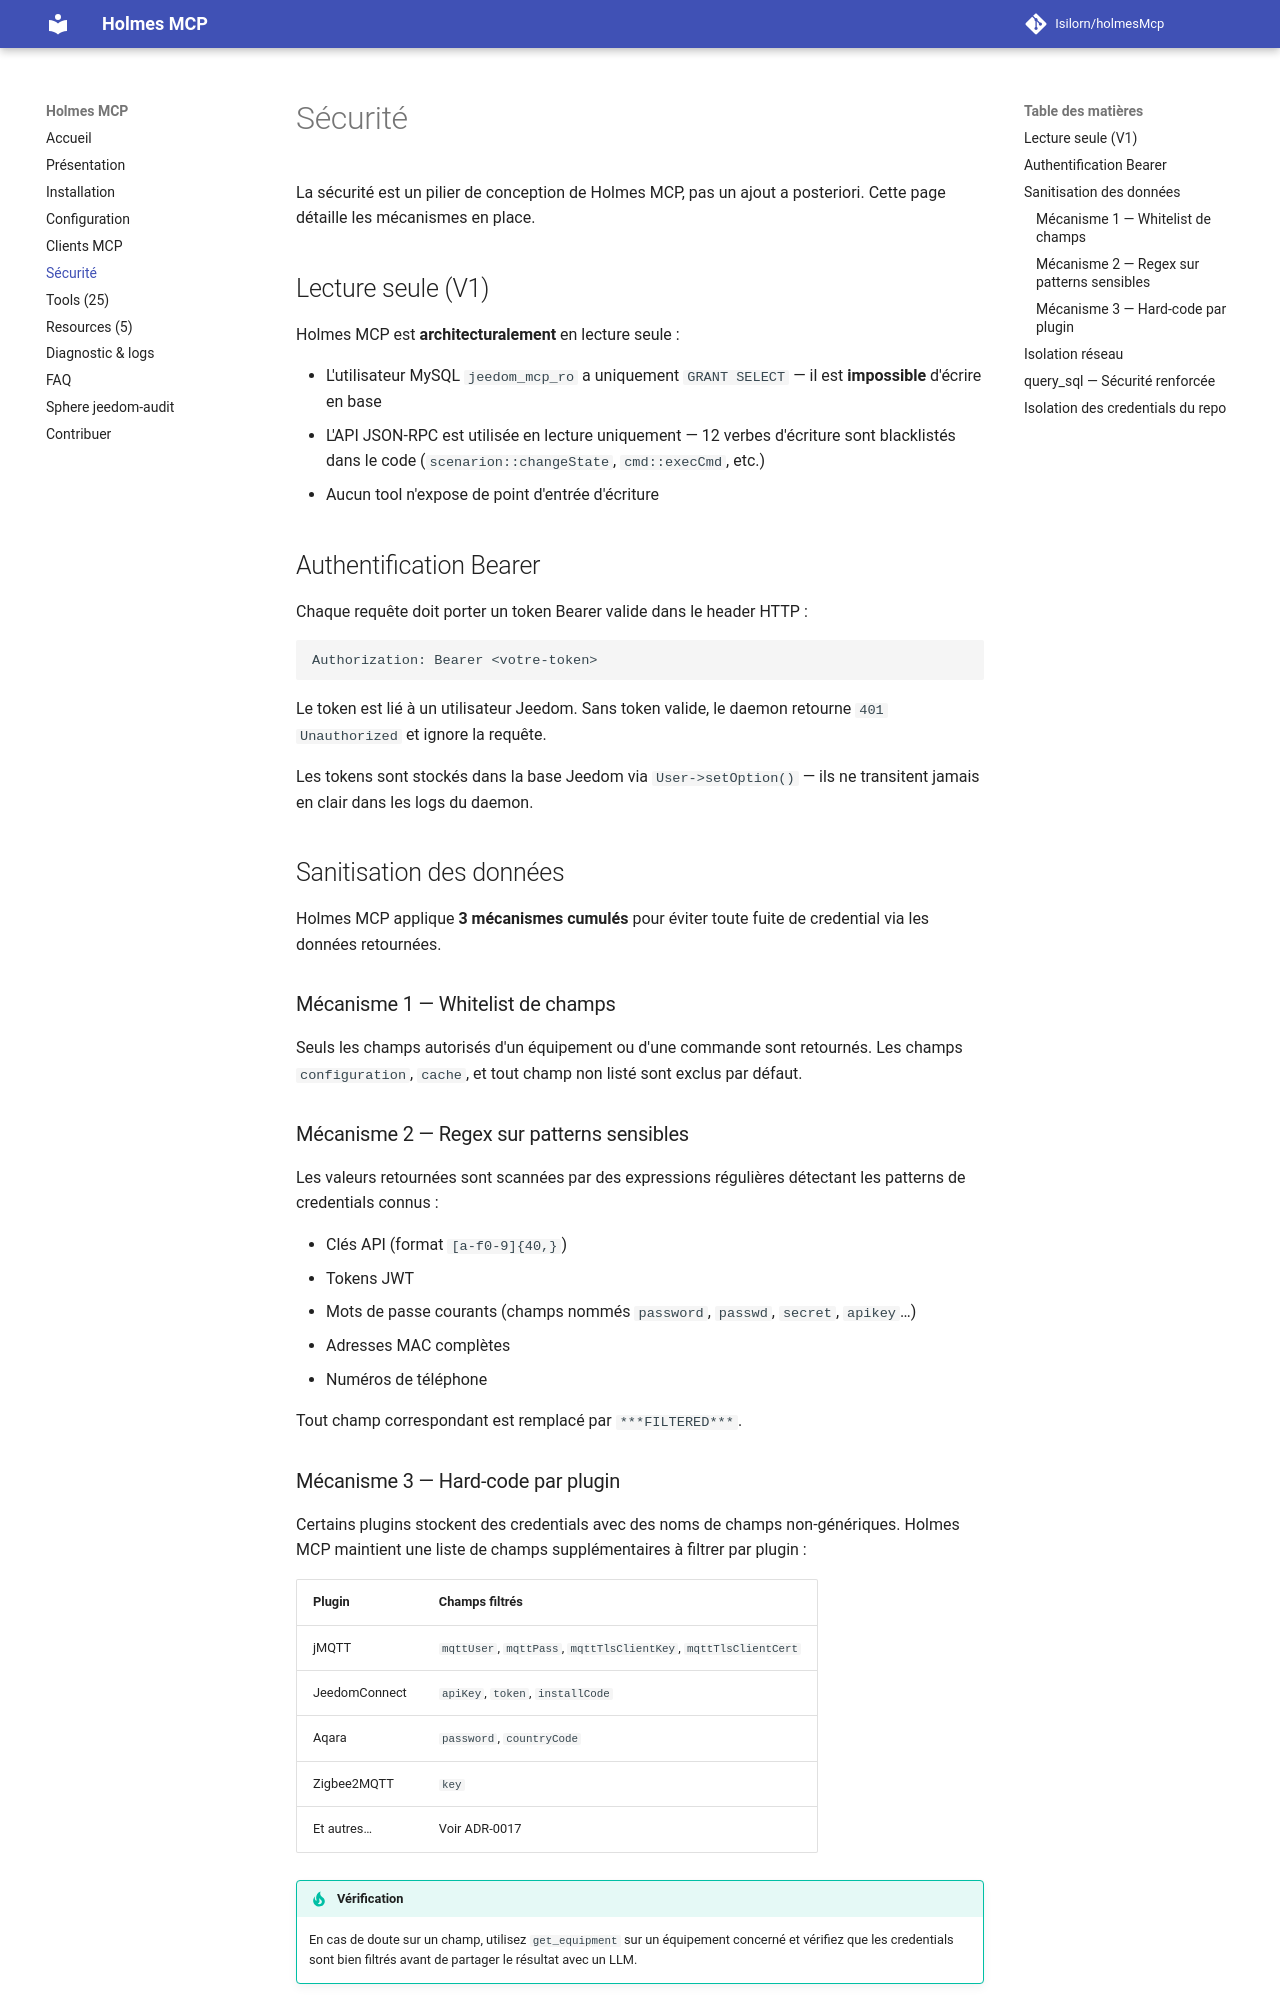

repository: Isilorn/holmesMcp · page: securite/index.html · generator: mkdocs

# Sécurité

La sécurité est un pilier de conception de Holmes MCP, pas un ajout a posteriori. Cette page détaille les mécanismes en place.

## Lecture seule (V1)

Holmes MCP est **architecturalement** en lecture seule :

- L'utilisateur MySQL `jeedom_mcp_ro` a uniquement `GRANT SELECT` — il est **impossible** d'écrire en base
- L'API JSON-RPC est utilisée en lecture uniquement — 12 verbes d'écriture sont blacklistés dans le code (`scenarion::changeState`, `cmd::execCmd`, etc.)
- Aucun tool n'expose de point d'entrée d'écriture

## Authentification Bearer

Chaque requête doit porter un token Bearer valide dans le header HTTP :

```
Authorization: Bearer <votre-token>
```

Le token est lié à un utilisateur Jeedom. Sans token valide, le daemon retourne `401 Unauthorized` et ignore la requête.

Les tokens sont stockés dans la base Jeedom via `User->setOption()` — ils ne transitent jamais en clair dans les logs du daemon.

## Sanitisation des données

Holmes MCP applique **3 mécanismes cumulés** pour éviter toute fuite de credential via les données retournées.

### Mécanisme 1 — Whitelist de champs

Seuls les champs autorisés d'un équipement ou d'une commande sont retournés. Les champs `configuration`, `cache`, et tout champ non listé sont exclus par défaut.

### Mécanisme 2 — Regex sur patterns sensibles

Les valeurs retournées sont scannées par des expressions régulières détectant les patterns de credentials connus :

- Clés API (format `[a-f0-9]{40,}`)
- Tokens JWT
- Mots de passe courants (champs nommés `password`, `passwd`, `secret`, `apikey`…)
- Adresses MAC complètes
- Numéros de téléphone

Tout champ correspondant est remplacé par `***FILTERED***`.

### Mécanisme 3 — Hard-code par plugin

Certains plugins stockent des credentials avec des noms de champs non-génériques. Holmes MCP maintient une liste de champs supplémentaires à filtrer par plugin :

| Plugin | Champs filtrés |
| --- | --- |
| jMQTT | `mqttUser`, `mqttPass`, `mqttTlsClientKey`, `mqttTlsClientCert` |
| JeedomConnect | `apiKey`, `token`, `installCode` |
| Aqara | `password`, `countryCode` |
| Zigbee2MQTT | `key` |
| Et autres… | Voir ADR-0017 |

!!! tip "Vérification"
    En cas de doute sur un champ, utilisez `get_equipment` sur un équipement concerné et vérifiez que les credentials sont bien filtrés avant de partager le résultat avec un LLM.

## Isolation réseau

- Le daemon écoute uniquement sur le port configuré (défaut 8765) — **pas d'exposition automatique sur Internet**
- MySQL est accédé uniquement via socket Unix localhost
- L'API JSON-RPC est appelée uniquement sur `localhost` — elle n'est pas exposée à l'extérieur
